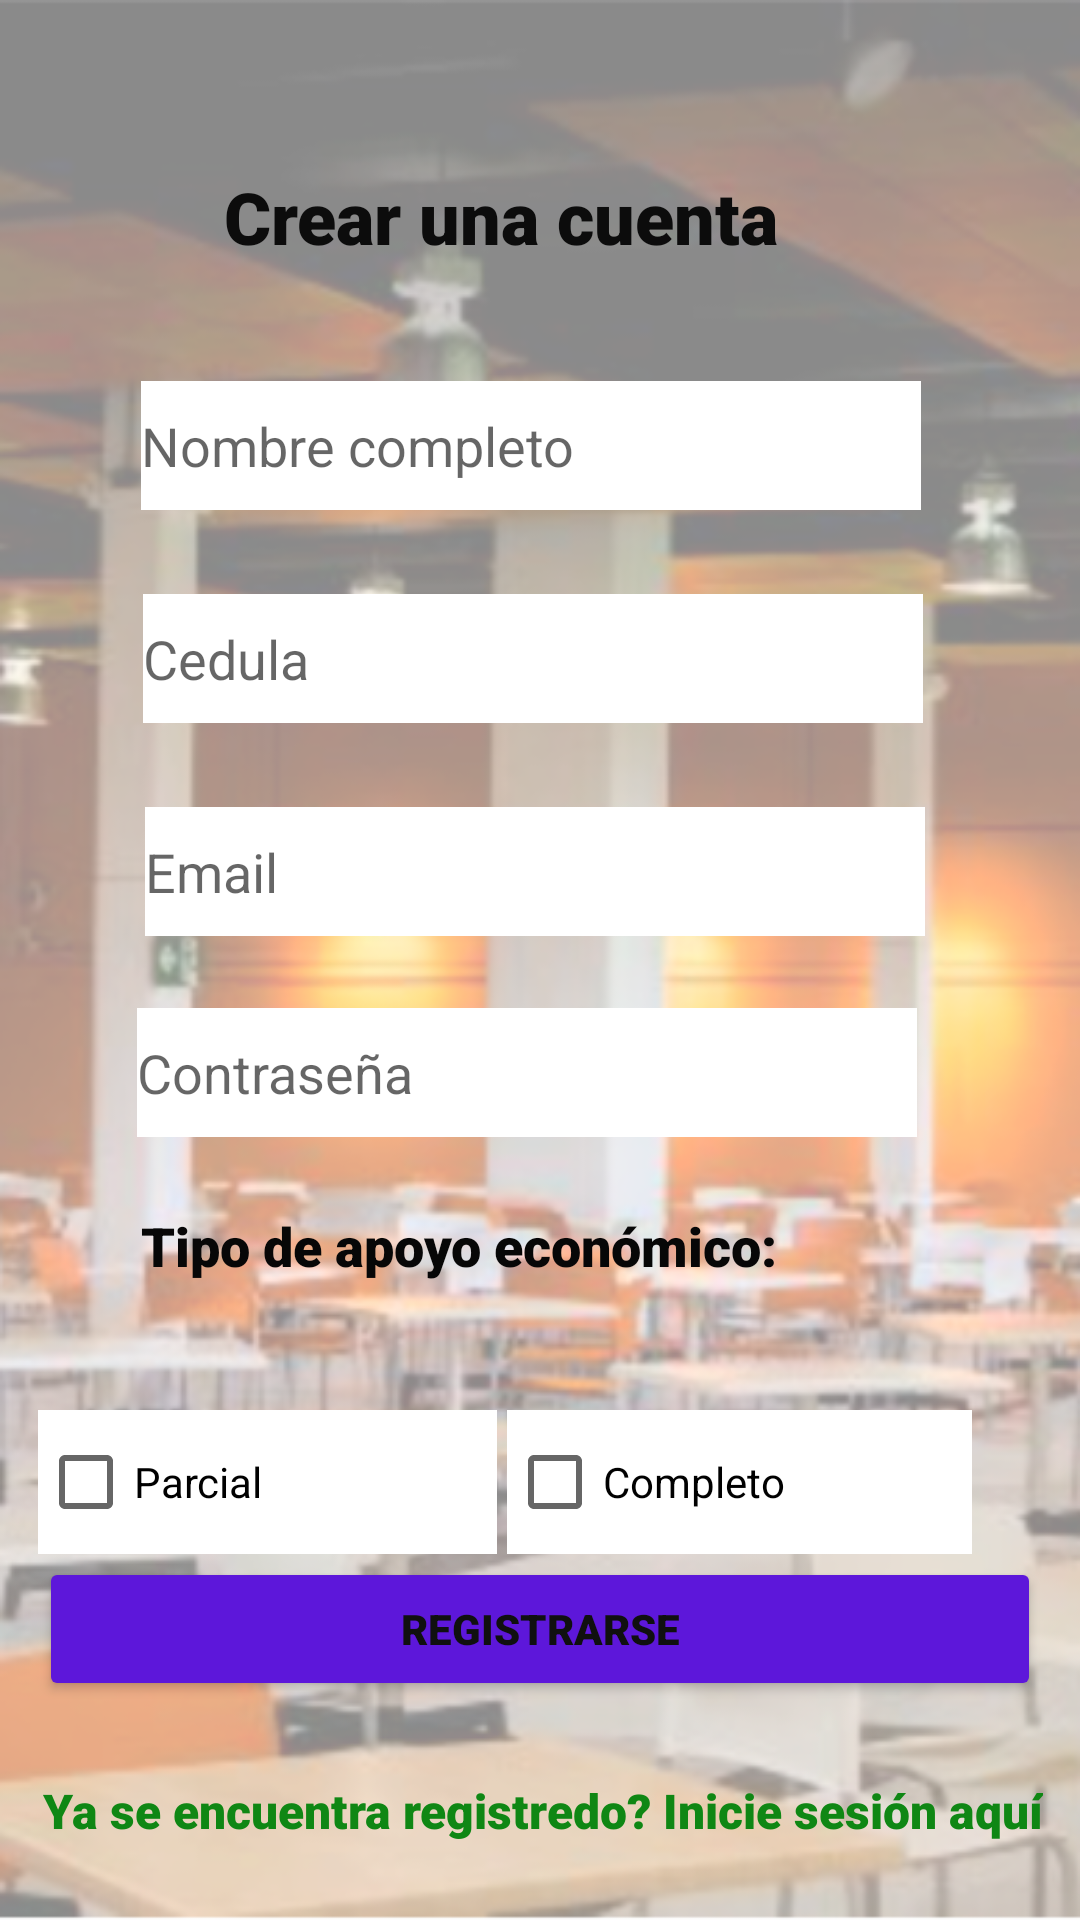

Here is an Android app screen rendered from its layout file. Give the layout XML and the strings, colors and styles it references.
<!-- AndroidManifest.xml: application theme Theme.UNcomedor -->
<!-- res/layout/activity_auth.xml -->
<?xml version="1.0" encoding="utf-8"?>
<androidx.constraintlayout.widget.ConstraintLayout xmlns:android="http://schemas.android.com/apk/res/android"
    xmlns:app="http://schemas.android.com/apk/res-auto"
    xmlns:tools="http://schemas.android.com/tools"
    android:layout_width="match_parent"
    android:layout_height="match_parent"
    android:background="@mipmap/comedor"
    tools:context=".AuthActivity">

    <TextView
        android:id="@+id/textView2"
        android:layout_width="260dp"
        android:layout_height="43dp"
        android:layout_marginTop="56dp"
        android:fontFamily="sans-serif-black"
        android:text="Crear una cuenta"
        android:textColor="#0C0C0C"
        android:textSize="24sp"
        app:layout_constraintEnd_toEndOf="parent"
        app:layout_constraintHorizontal_bias="0.748"
        app:layout_constraintStart_toStartOf="parent"
        app:layout_constraintTop_toTopOf="parent" />

    <EditText
        android:id="@+id/nombreEt"
        android:layout_width="260dp"
        android:layout_height="43dp"
        android:layout_marginTop="28dp"
        android:background="@color/white"
        android:ems="10"
        android:foregroundTint="#151414"
        android:hint="Nombre completo"
        android:inputType="textPersonName"
        android:shadowColor="#0E0D0D"
        app:layout_constraintEnd_toEndOf="parent"
        app:layout_constraintHorizontal_bias="0.471"
        app:layout_constraintStart_toStartOf="parent"
        app:layout_constraintTop_toBottomOf="@+id/textView2" />

    <EditText
        android:id="@+id/cedulaEt"
        android:layout_width="260dp"
        android:layout_height="43dp"
        android:layout_marginTop="28dp"
        android:background="@color/white"
        android:ems="10"
        android:hint="Cedula"
        android:inputType="phone"
        app:layout_constraintEnd_toEndOf="parent"
        app:layout_constraintHorizontal_bias="0.476"
        app:layout_constraintStart_toStartOf="parent"
        app:layout_constraintTop_toBottomOf="@+id/nombreEt" />

    <EditText
        android:id="@+id/emailEt"
        android:layout_width="260dp"
        android:layout_height="43dp"
        android:layout_marginTop="28dp"
        android:background="@color/white"
        android:ems="10"
        android:hint="Email"
        android:inputType="textEmailAddress"
        app:layout_constraintEnd_toEndOf="parent"
        app:layout_constraintHorizontal_bias="0.482"
        app:layout_constraintStart_toStartOf="parent"
        app:layout_constraintTop_toBottomOf="@+id/cedulaEt" />

    <EditText
        android:id="@+id/passEt"
        android:layout_width="260dp"
        android:layout_height="43dp"
        android:layout_marginTop="24dp"
        android:background="@color/white"
        android:ems="10"
        android:hint="Contraseña"
        android:inputType="textPassword"
        app:layout_constraintEnd_toEndOf="parent"
        app:layout_constraintHorizontal_bias="0.456"
        app:layout_constraintStart_toStartOf="parent"
        app:layout_constraintTop_toBottomOf="@+id/emailEt" />

    <TextView
        android:id="@+id/textView"
        android:layout_width="260dp"
        android:layout_height="43dp"
        android:layout_marginTop="24dp"
        android:fontFamily="sans-serif-black"
        android:text="Tipo de apoyo económico:"
        android:textColor="#070707"
        android:textSize="18sp"
        app:layout_constraintEnd_toEndOf="parent"
        app:layout_constraintHorizontal_bias="0.47"
        app:layout_constraintStart_toStartOf="parent"
        app:layout_constraintTop_toBottomOf="@+id/passEt" />

    <CheckBox
        android:id="@+id/cbcompleto"
        android:layout_width="155dp"
        android:layout_height="wrap_content"
        android:layout_marginTop="24dp"
        android:layout_marginEnd="36dp"
        android:background="@color/white"
        android:fontFamily="sans-serif"
        android:text="Completo"
        app:layout_constraintBottom_toTopOf="@+id/btnRegistro"
        app:layout_constraintEnd_toEndOf="parent"
        app:layout_constraintTop_toBottomOf="@+id/textView"
        app:layout_constraintVertical_bias="0.0" />

    <CheckBox
        android:id="@+id/cbparcial"
        android:layout_width="153dp"
        android:layout_height="48dp"
        android:layout_marginTop="24dp"
        android:layout_weight="1"
        android:background="@color/white"
        android:text="Parcial"
        app:layout_constraintBottom_toTopOf="@+id/btnRegistro"
        app:layout_constraintEnd_toStartOf="@+id/cbcompleto"
        app:layout_constraintHorizontal_bias="0.784"
        app:layout_constraintStart_toStartOf="parent"
        app:layout_constraintTop_toBottomOf="@+id/textView"
        app:layout_constraintVertical_bias="0.0" />

    <Button
        android:id="@+id/btnRegistro"
        android:layout_width="334dp"
        android:layout_height="wrap_content"
        android:layout_weight="1"
        android:backgroundTint="#5D17DA"
        android:fontFamily="sans-serif-black"
        android:text="Registrarse"
        android:textColor="#101010"
        app:layout_constraintBottom_toBottomOf="parent"
        app:layout_constraintEnd_toEndOf="parent"
        app:layout_constraintStart_toStartOf="parent"
        app:layout_constraintTop_toBottomOf="@+id/textView" />

    <TextView
        android:id="@+id/textView6"
        android:layout_width="wrap_content"
        android:layout_height="wrap_content"
        android:fontFamily="sans-serif-black"
        android:onClick="iraLogin"
        android:text="Ya se encuentra registredo? Inicie sesión aquí"
        android:textColor="#0F8714"
        android:textSize="16sp"
        app:layout_constraintBottom_toBottomOf="parent"
        app:layout_constraintEnd_toEndOf="parent"
        app:layout_constraintHorizontal_bias="0.532"
        app:layout_constraintStart_toStartOf="parent"
        app:layout_constraintTop_toBottomOf="@+id/btnRegistro" />

</androidx.constraintlayout.widget.ConstraintLayout>
<!-- resources referenced by this layout -->
<resources>
  <!-- mipmap comedor: png bitmap (mipmap-hdpi, 313841 bytes) -->
  <style name="Theme.UNcomedor" parent="Theme.MaterialComponents.DayNight.DarkActionBar">
          
          <item name="colorPrimary">@color/purple_500</item>
          <item name="colorPrimaryVariant">@color/purple_700</item>
          <item name="colorOnPrimary">@color/white</item>
          
          <item name="colorSecondary">@color/teal_200</item>
          <item name="colorSecondaryVariant">@color/teal_700</item>
          <item name="colorOnSecondary">@color/black</item>
          
          <item name="android:statusBarColor" tools:targetApi="l">?attr/colorPrimaryVariant</item>
          
      </style>
  <!-- not gathered from this repository: default colours our renderer supplied (Android Studio template values) -->
  <color name="purple_500">#FF6200EE</color>
  <color name="purple_700">#FF3700B3</color>
  <color name="teal_200">#FF03DAC5</color>
  <color name="teal_700">#FF018786</color>
  <color name="black">#FF000000</color>
  <color name="white">#FFFFFFFF</color>
</resources>
